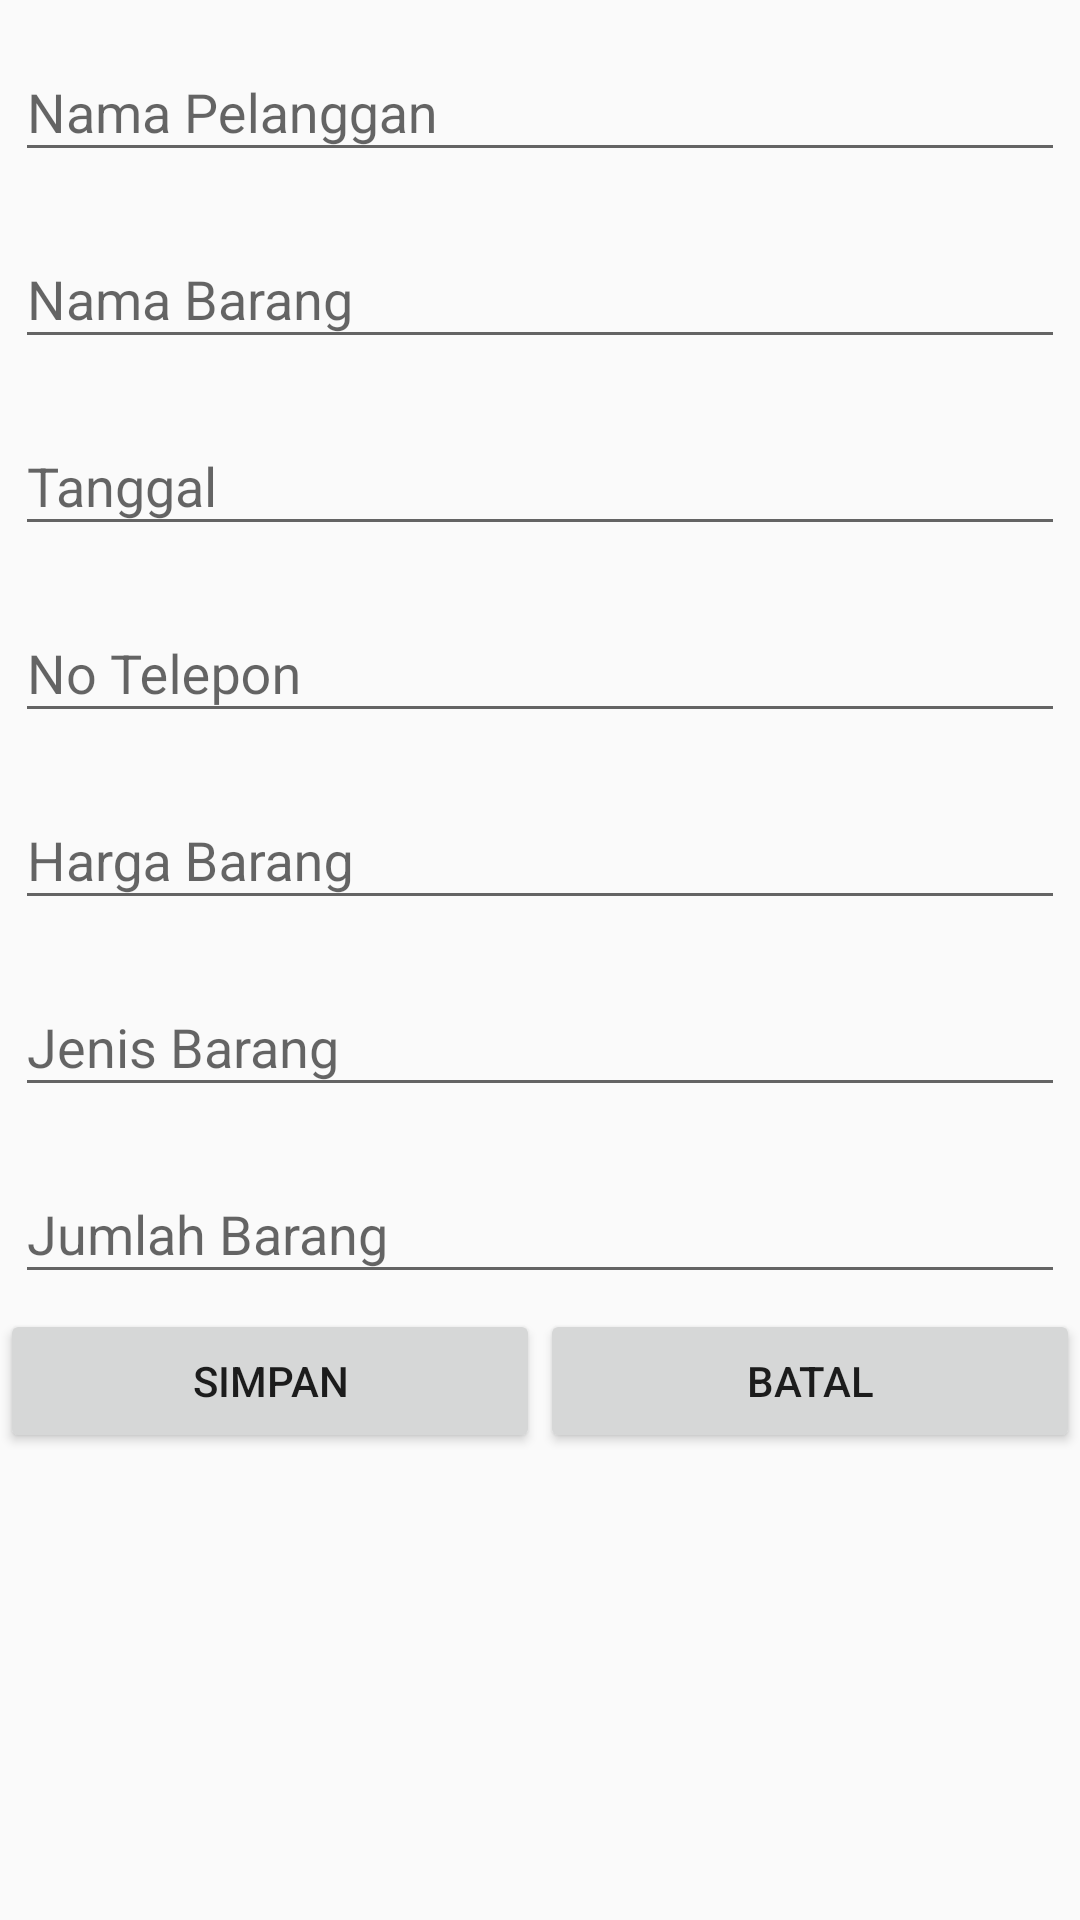

Produce the Android XML layout that renders to this screen, including the resource entries it uses.
<!-- AndroidManifest.xml: application theme Theme.Inventory -->
<!-- res/layout/activity_tambah_pelanggan.xml -->
<?xml version="1.0" encoding="utf-8"?>
<LinearLayout
    android:orientation="vertical"
    xmlns:android="http://schemas.android.com/apk/res/android"
    xmlns:app="http://schemas.android.com/apk/res-auto"
    xmlns:tools="http://schemas.android.com/tools"
    android:layout_width="match_parent"
    android:layout_height="match_parent"
    tools:context=".ui.Tambah_Pelanggan">

    <com.google.android.material.textfield.TextInputLayout
        android:layout_margin="5dp"
        android:layout_width="match_parent"
        android:layout_height="wrap_content">
        <com.google.android.material.textfield.TextInputEditText
            android:imeOptions="actionNext"
            android:inputType="text"
            android:layout_width="match_parent"
            android:layout_height="wrap_content"
            android:id="@+id/nama_pelanggan"
            android:hint="@string/nama_pelanggan"/>
    </com.google.android.material.textfield.TextInputLayout>

    <com.google.android.material.textfield.TextInputLayout
        android:layout_margin="5dp"
        android:layout_width="match_parent"
        android:layout_height="wrap_content">
        <com.google.android.material.textfield.TextInputEditText
            android:imeOptions="actionNext"
            android:inputType="text"
            android:layout_width="match_parent"
            android:layout_height="wrap_content"
            android:id="@+id/nama_barang"
            android:hint="@string/nama_barang"/>
    </com.google.android.material.textfield.TextInputLayout>

    <com.google.android.material.textfield.TextInputLayout
        android:layout_margin="5dp"
        android:layout_width="match_parent"
        android:layout_height="wrap_content">
        <com.google.android.material.textfield.TextInputEditText
            android:imeOptions="actionNext"
            android:inputType="text"
            android:layout_width="match_parent"
            android:layout_height="wrap_content"
            android:id="@+id/tanggal"
            android:hint="@string/tanggal"/>
    </com.google.android.material.textfield.TextInputLayout>

    <com.google.android.material.textfield.TextInputLayout
        android:layout_margin="5dp"
        android:layout_width="match_parent"
        android:layout_height="wrap_content">
        <com.google.android.material.textfield.TextInputEditText
            android:imeOptions="actionNext"
            android:inputType="text"
            android:layout_width="match_parent"
            android:layout_height="wrap_content"
            android:id="@+id/no_tlp"
            android:hint="@string/no_telepon"/>
    </com.google.android.material.textfield.TextInputLayout>

    <com.google.android.material.textfield.TextInputLayout
        android:layout_margin="5dp"
        android:layout_width="match_parent"
        android:layout_height="wrap_content">
        <com.google.android.material.textfield.TextInputEditText
            android:imeOptions="actionNext"
            android:inputType="number"
            android:layout_width="match_parent"
            android:layout_height="wrap_content"
            android:id="@+id/harga"
            android:hint="@string/harga_barang"/>
    </com.google.android.material.textfield.TextInputLayout>

    <com.google.android.material.textfield.TextInputLayout
        android:layout_margin="5dp"
        android:layout_width="match_parent"
        android:layout_height="wrap_content">
        <com.google.android.material.textfield.TextInputEditText
            android:imeOptions="actionNext"
            android:inputType="text"
            android:layout_width="match_parent"
            android:layout_height="wrap_content"
            android:id="@+id/jenis_barang"
            android:hint="@string/jenis_barang"/>
    </com.google.android.material.textfield.TextInputLayout>

    <com.google.android.material.textfield.TextInputLayout
        android:layout_margin="5dp"
        android:layout_width="match_parent"
        android:layout_height="wrap_content">
        <com.google.android.material.textfield.TextInputEditText
            android:imeOptions="actionDone"
            android:inputType="number"
            android:layout_width="match_parent"
            android:layout_height="wrap_content"
            android:id="@+id/jumlah_barang"
            android:hint="@string/jumlah_barang"/>
    </com.google.android.material.textfield.TextInputLayout>

    <LinearLayout
        android:layout_width="match_parent"
        android:layout_height="wrap_content"
        android:orientation="horizontal">
        <Button
            android:id="@+id/simpan"
            android:layout_width="0dp"
            android:layout_weight="1"
            android:layout_height="wrap_content"
            android:text="@string/simpan"/>

        <Button
            android:id="@+id/batal"
            android:layout_width="0dp"
            android:layout_weight="1"
            android:layout_height="wrap_content"
            android:text="Batal"
            />
    </LinearLayout>

</LinearLayout>
<!-- resources referenced by this layout -->
<resources>
  <string name="harga_barang">Harga Barang</string>
  <string name="jenis_barang">Jenis Barang</string>
  <string name="jumlah_barang">Jumlah Barang</string>
  <string name="nama_barang">Nama Barang</string>
  <string name="nama_pelanggan">Nama Pelanggan</string>
  <string name="no_telepon">No Telepon</string>
  <string name="simpan">Simpan</string>
  <string name="tanggal">Tanggal</string>
  <style name="Theme.Inventory" parent="Theme.AppCompat.Light.DarkActionBar">
          
          <item name="colorPrimary">@color/purple_500</item>
          <item name="colorPrimaryVariant">@color/purple_700</item>
          <item name="colorOnPrimary">@color/white</item>
          
          <item name="colorSecondary">@color/teal_200</item>
          <item name="colorSecondaryVariant">@color/teal_700</item>
          <item name="colorOnSecondary">@color/black</item>
          
          <item name="android:statusBarColor" tools:targetApi="l">?attr/colorPrimaryVariant</item>
          
      </style>
  <!-- not gathered from this repository: default colours our renderer supplied (Android Studio template values) -->
  <color name="purple_500">#FF6200EE</color>
  <color name="purple_700">#FF3700B3</color>
  <color name="teal_200">#FF03DAC5</color>
  <color name="teal_700">#FF018786</color>
  <color name="black">#FF000000</color>
  <color name="white">#FFFFFFFF</color>
</resources>
